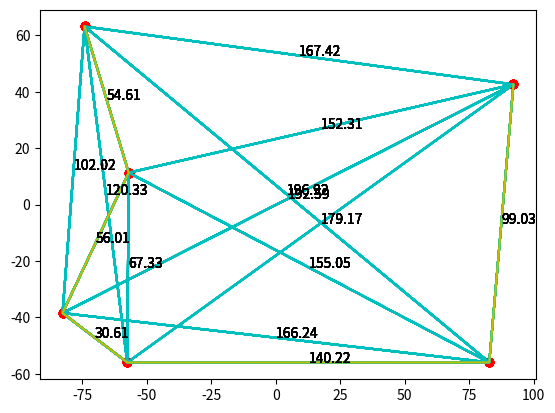

Reproduce this figure in Python.
# -*- coding: utf-8 -*-
"""IE-ACO.ipynb

Automatically generated by Colaboratory.

Original file is located at
    https://colab.research.google.com/drive/1645SkLIlHbbxX5XTpSEPpna4JN7Kejja

# Ant Colony Optimization (ACO)
"""

from numpy.random import choice
from scipy import spatial

import matplotlib.pyplot as plt
import random
import math

"""## Formiga

As formigas são as unidades base da otimização. Elas são responsáveis por depositar feromônio pelos caminhos que percorrem para indicar a qualidade dos mesmo.
"""

class Formiga:
  def __init__(self, ponto_atual):
    self.ponto_atual = ponto_atual
    self.rota = [ponto_atual]

  def andar(self, ponto):
    self.ponto_atual = ponto
    self.rota.append(ponto)

"""## Ponto, Caminho e Grafo

O grafo é a representação de um conjunto de pontos ligados por caminhos. Para este exemplo irei criar as classes "Ponto" (representa uma coordenada no espaço), "Caminho" (ligação entre dois pontos) e "Grafo" (conjunto de caminhos).
"""

class Ponto:
  def __init__(self, x, y):
    self.x = x
    self.y = y

class Caminho:
  def __init__(self, ponto_i, ponto_j):
    self.ponto_i = ponto_i
    self.ponto_j = ponto_j
    self.comprimento = math.sqrt((ponto_i.x - ponto_j.x)**2 + (ponto_i.y - ponto_j.y)**2)
    self.feromonio = 0
    self.formigas_passantes = []

  def contem(self, formiga):
    if self.ponto_i == formiga.ponto_atual:
      return self.ponto_j not in formiga.rota
    elif self.ponto_j == formiga.ponto_atual:
      return self.ponto_i not in formiga.rota
    else:
      return False

  def ponto_adjacente(self, ponto):
    if self.ponto_i == ponto:
      return self.ponto_j
    elif self.ponto_j == ponto:
      return self.ponto_i
    else:
      return None

class Grafo:
  def __init__(self, caminhos):
    self.caminhos = caminhos
    self.melhor_rota = []
    self.comprimento_melhor_rota = 0

  def atualizas_melhor_rota(self, melhor_rota):
    self.melhor_rota = melhor_rota
    self.comprimento_melhor_rota = sum([math.sqrt((i.x - j.x)**2 + (i.y - j.y)**2) for [i, j] in melhor_rota])

  def possiveis_caminhos(self, formiga):
    return [caminho for caminho in self.caminhos if caminho.contem(formiga)]

"""## Atributos do ACO

*   **Tamanho da colônia (n)**: quantidade de formigas na colônia.
*   **Coeficiente de evaporação (p)**: taxa de evaporação do feromônio nos caminhos.
*   **Importância do feromônio (alfa)**: coeficente de importância da qtde feromônio para determinar probabilidade de escolha do caminho.
*   **Importância heurística (beta)**: coeficente de importância do caminho para determinar a probabilidade de escolha do caminho.
"""

n = 3
p = 0.2
alfa = 0.5
beta = 0.7
iteracoes = 10 # quantidade de iterações que irão acontecer até a parada da otimização

"""## Problema

Para esse exemplo iremos encontrar a melhor rota (menor distância total) que percorre todos os pontos de um grafo gerado aleatoriamente e completamente conectado (cada ponto tem um caminho par todos os outros).
"""

qtd_pontos = 6 # quantidade de pontos do grafo que será gerado

"""## Inicialização do grafo

"""

# criando os pontos
pontos = []

for _ in range(qtd_pontos):
  pontos.append(Ponto(random.uniform(-100, 100), random.uniform(-100, 100)))

# criando os caminhos
caminhos = []

i = 0
while i < qtd_pontos - 1:
  j = i + 1

  while j < qtd_pontos:
    caminhos.append(Caminho(pontos[i], pontos[j]))
    j += 1
  
  i += 1

# criando o grafo
grafo = Grafo(caminhos)

"""
## Grafo criado"""

for ponto in pontos:
    plt.plot(ponto.x, ponto.y, marker='o', color='r')

x = []
y = []

for caminho in caminhos:
  x_i = caminho.ponto_i.x
  x_j = caminho.ponto_j.x
  y_i = caminho.ponto_i.y
  y_j = caminho.ponto_j.y

  x_texto = (x_i + x_j) / 2
  y_texto = (y_i + y_j) / 2

  plt.text(x_texto, y_texto, "{:.2f}".format(caminho.comprimento))

  x.append(x_i)
  x.append(x_j)
  y.append(y_i)
  y.append(y_j)

plt.plot(x, y, color='c')

plt.show()

"""## Inicialização da colônia

"""

def inicializar_colonia():
  formigas = []

  for _ in range(n):
    formigas.append(Formiga(random.choice(pontos)))

  return formigas

"""## Escolha do caminho"""

def escolher_caminho(possiveis_caminhos):
  denominador = sum([(caminho.feromonio)**alfa * (1 / caminho.comprimento)**beta for caminho in possiveis_caminhos])
  distribuicao_probabilidades = None

  if denominador == 0:
    distribuicao_probabilidades = [1 / len(possiveis_caminhos)  for _ in possiveis_caminhos]
  else:
    distribuicao_probabilidades = [((caminho.feromonio)**alfa * (1 / caminho.comprimento)**beta) / denominador for caminho in possiveis_caminhos]

  return choice(possiveis_caminhos, 1, p=distribuicao_probabilidades)[0]

"""## Atualização de feromônio"""

def distancia_rota(rota):
  distancia_rota = 0

  for i in range(0, len(rota) - 1):
    distancia = math.sqrt((rota[i].x - rota[i + 1].x)**2 + (rota[i].y - rota[i + 1].y)**2)
    distancia_rota += distancia

  return distancia_rota

def atualizar_feromonios(caminhos):
  for caminho in caminhos:
    soma_heuristica = sum([1 / distancia_rota(formiga.rota) for formiga in caminho.formigas_passantes])
    caminho.feromonio = (1 - p) * caminho.feromonio + soma_heuristica
    caminho.formigas_passantes = []

"""## Movimentação da formiga

"""

def movimentar_formiga(formiga, grafo):
  while True:
    possiveis_caminhos = grafo.possiveis_caminhos(formiga)

    if possiveis_caminhos == []:
      break

    caminho_escolhido = escolher_caminho(possiveis_caminhos)
    caminho_escolhido.formigas_passantes.append(formiga)
    formiga.andar(caminho_escolhido.ponto_adjacente(formiga.ponto_atual))

"""## Otimização"""

melhor_rota = None
distancia_melhor_rota = 0

for _ in range(iteracoes):
  formigas = inicializar_colonia()

  for formiga in formigas:
    movimentar_formiga(formiga, grafo)

    if melhor_rota is None or distancia_rota(melhor_rota) > distancia_rota(formiga.rota):
      melhor_rota = formiga.rota
      distancia_melhor_rota = distancia_rota(formiga.rota)

  atualizar_feromonios(grafo.caminhos)

  # mostrando a melhor rota a cada iteracao
  for ponto in pontos:
    plt.plot(ponto.x, ponto.y, marker='o', color='r')

  x = []
  y = []

  for caminho in caminhos:
    x_i = caminho.ponto_i.x
    x_j = caminho.ponto_j.x
    y_i = caminho.ponto_i.y
    y_j = caminho.ponto_j.y

    x_texto = (x_i + x_j) / 2
    y_texto = (y_i + y_j) / 2

    plt.text(x_texto, y_texto, "{:.2f}".format(caminho.comprimento))

    x.append(x_i)
    x.append(x_j)
    y.append(y_i)
    y.append(y_j)

  plt.plot(x, y, color='c')

  x = []
  y = []

  for ponto in melhor_rota:
    x.append(ponto.x)
    y.append(ponto.y)

  plt.plot(x, y, color='y')

  plt.show()
  print("{:.2f}".format(distancia_melhor_rota))